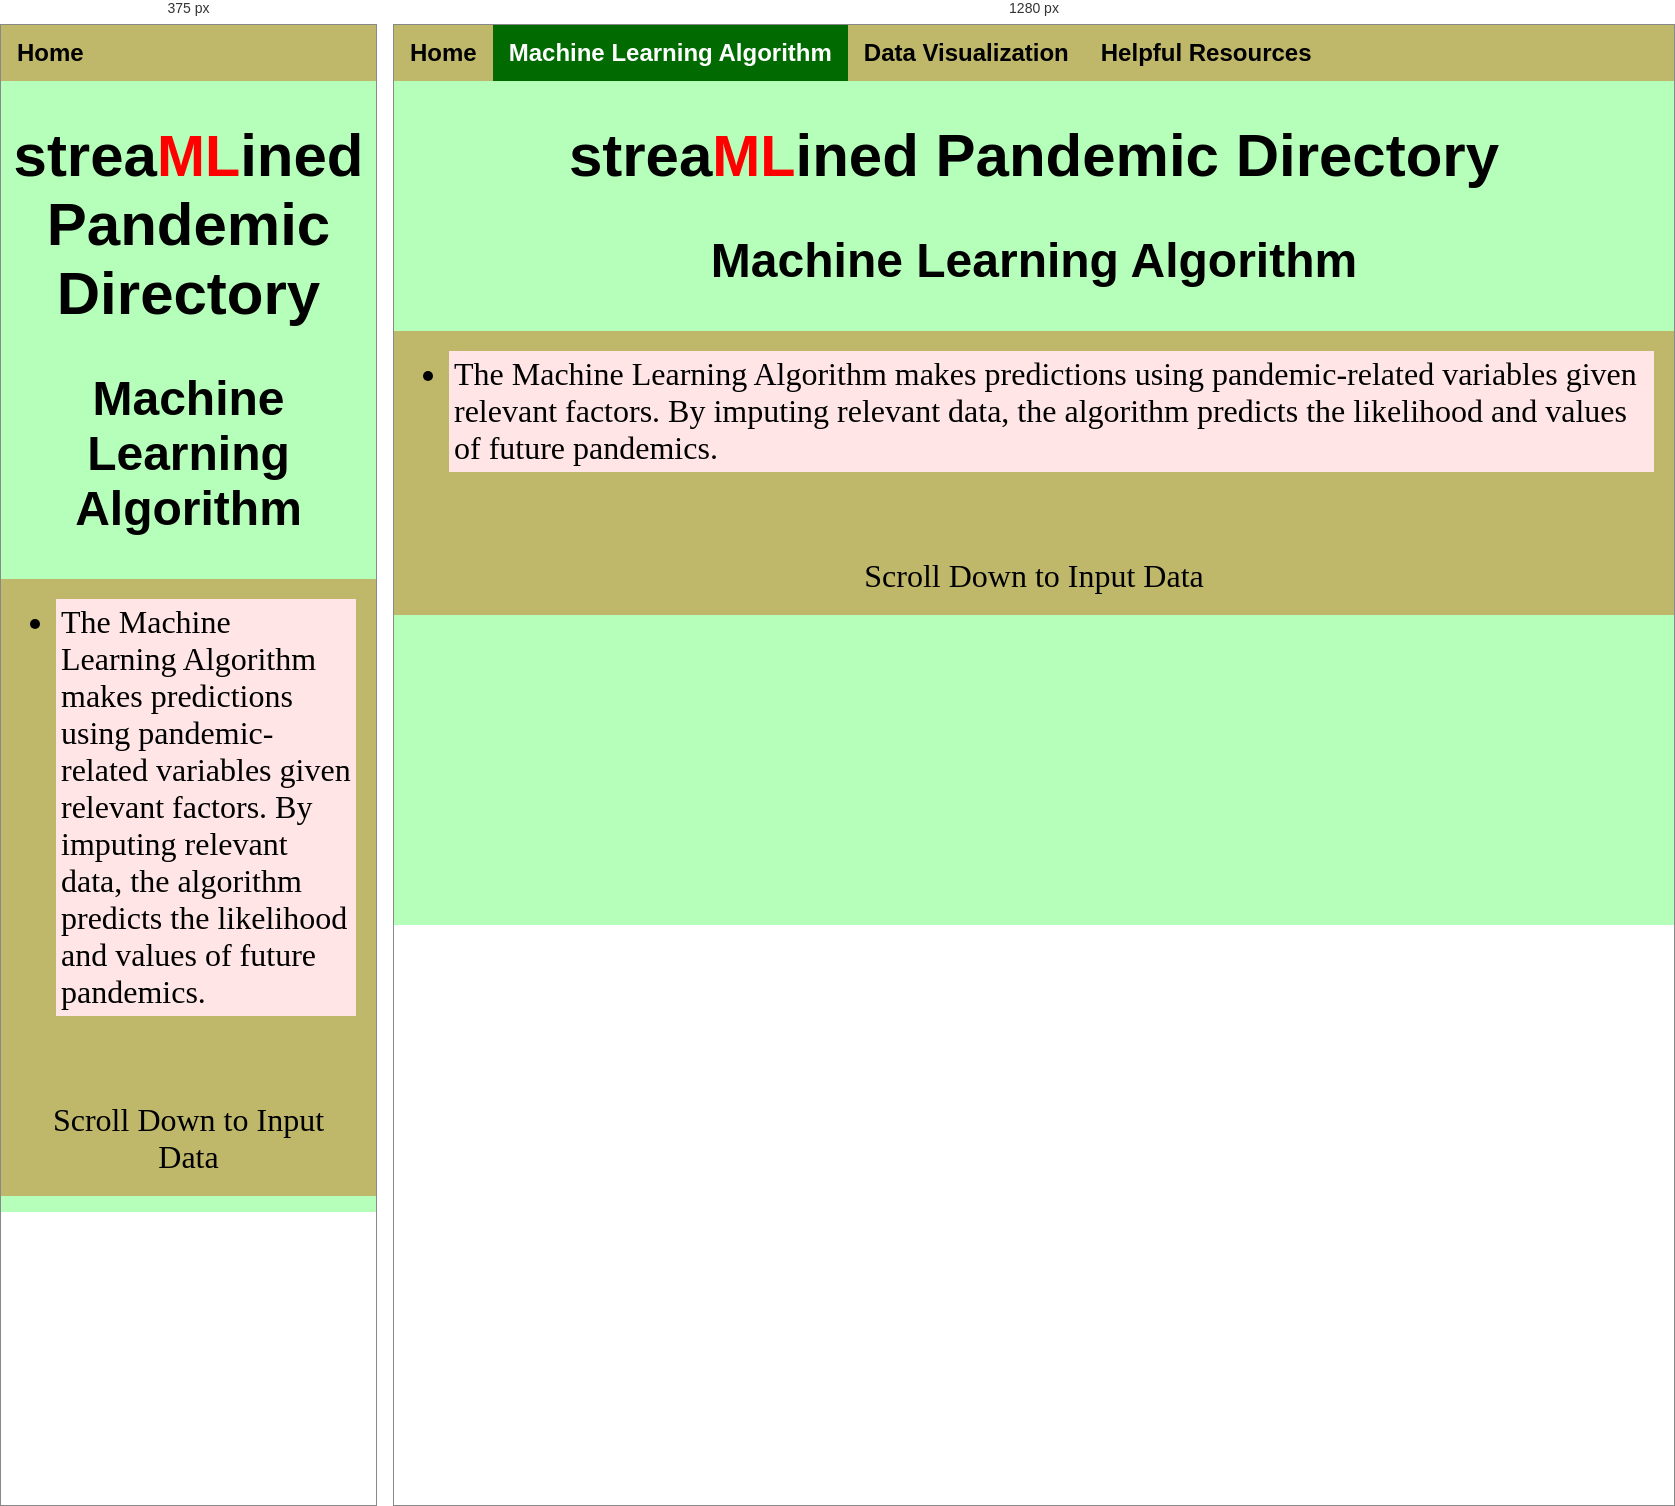
Rendered at 375 px and 1280 px, left to right.

<!-- file: model.html -->
<!--DOCTYPE html>
<html>
	<head>
		<link rel="stylesheet" href="styles.css">
		<script type="module" src="script.js"></script>
	</head>
	<body></body>
</html-->
<!DOCTYPE html>
<html>
  <head>
    <meta charset="utf-8">
    <meta name="viewport" content="width=device-width">
    <title>streaMLined_Pandemic</title>
    <link href="style.css" rel="stylesheet" type="text/css" />
    <link rel="preconnect" href="https://fonts.googleapis.com">
<link rel="preconnect" href="https://fonts.gstatic.com" crossorigin>
<link href="https://fonts.googleapis.com/css2?family=Raleway:wght@100&display=swap" rel="stylesheet">
<meta charset="utf-8" />  
    <title>streaMLined_Pandemic</title>  
    <style type="text/css">  
        body {  
            margin: 0;  
            background: #b5ffbb;  
        }  
        .showSlide {  
            display: none  
        }  
            .showSlide img {  
                width: 60%; 
            }  
        .slidercontainer {  
            position: relative;  
            margin: auto; 
            margin-top: 50px; 
            width:35%;

        }  
        .left, .right {  
            cursor: pointer;  
            position: absolute;
            display:block;
            top: 50%;
            width: auto;  
            padding: 16px;  
            margin-top: -22px; 
            margin-left:auto;
            margin-right:auto;
            color: black;  
            font-weight: bold;  
            font-size: 18px;  
            transition: 0.6s ease;  
            border-radius: 0 4px 4px 0;  
        }  
        .right {  
            right: 0;  
            border-radius: 3px 0 0 3px;
        }  
            .left:hover, .right:hover {  
                background-color: rgba(115, 115, 115, 0.8);  
            }  
        .content {  
            color: #eff5d4;  
            font-size: 30px;  
            padding: 8px 12px;  
            position: absolute;  
            top: 10px;  
            width: 100%;  
            text-align: center;  
        }  
        .active {  
            background-color: #bbd4b8;  
        }  
        /* Fading animation */  
        .fade {  
            -webkit-animation-name: fade;  
            -webkit-animation-duration: 1.5s;  
            animation-name: fade;  
            animation-duration: 1.5s;  
        }  
        @-webkit-keyframes fade {  
            from {  
                opacity: .4  
            }  
            to {  
                opacity: 1  
            }  
        }  
  
        @keyframes fade {  
            from {  
                opacity: .4 
            }  
            to {  
                opacity: 1  
            }  
        } 
        ul {
  background: #bfb769;
  padding: 20px;
}
ul li {
  background: #ffe5e5;
  padding: 5px;
  margin-left: 35px;
}
p{
	padding:3px;
}
    </style>  
  </head>
  <body>
    <script src="script.js"></script>

<!-- Load an icon library to show a hamburger menu (bars) on small screens -->
<link rel="stylesheet" href="https://cdnjs.cloudflare.com/ajax/libs/font-awesome/4.7.0/css/font-awesome.min.css">

<div class="topnav" id="myTopnav">
  <a href="index.html"><b>Home</b></a>
  <a href="model.html" class="active"><b>Machine Learning Algorithm</b></a>
  <a href="data.html"><b>Data Visualization</b></a>
  <a href="res.html"><b>Helpful Resources</b></a>
  <a href="javascript:void(0);" class="icon" onclick="myFunction()">
    <i class="fa fa-bars"></i>
  </a>
</div>
<h1> strea<font color="Red" size='9'><b><big>ML</big></b></font>ined Pandemic Directory</h1>
<p> <strong><font size="7">Machine Learning Algorithm</font></strong></p>
<ul><font size='6'>
  <li>The Machine Learning Algorithm makes predictions using pandemic-related variables given relevant factors. By imputing relevant data, the algorithm predicts the likelihood and values of future pandemics.</li>
  <p><center>Scroll Down to Input Data</center>
  
</font></ul>


</body>
</html>

/* @media block from style.css */
@media screen and (max-width: 600px) {
  .topnav a:not(:first-child) {display: none;}
  .topnav a.icon {
    float: right;
    display: block;
  }
}

/* @media block from style.css */
@media screen and (max-width: 600px) {
  .topnav.responsive {position: relative;}
  .topnav.responsive a.icon {
    position: absolute;
    right: 0;
    top: 0;
  }
  .topnav.responsive a {
    float: none;
    display: block;
    text-align: center;
  }
}